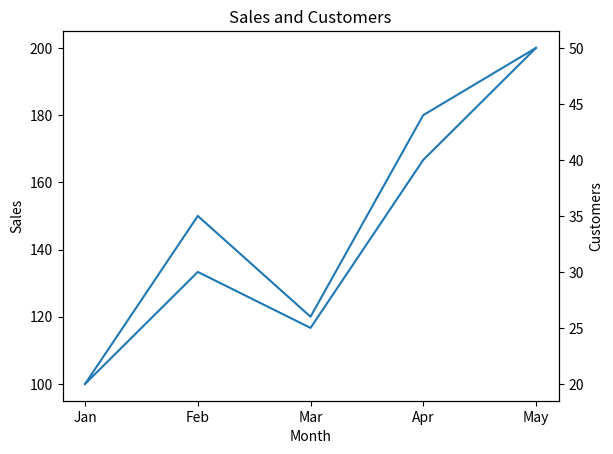

The script that saved this image:
import matplotlib.pyplot as plt

months = ["Jan", "Feb", "Mar", "Apr", "May"]

sales = [100, 150, 120, 180, 200]
customers = [20, 30, 25, 40, 50]

fig, ax1 = plt.subplots()

ax1.plot(months, sales)
ax1.set_xlabel("Month")
ax1.set_ylabel("Sales")

ax2 = ax1.twinx()
ax2.plot(months, customers)
ax2.set_ylabel("Customers")

plt.title("Sales and Customers")
plt.show()
